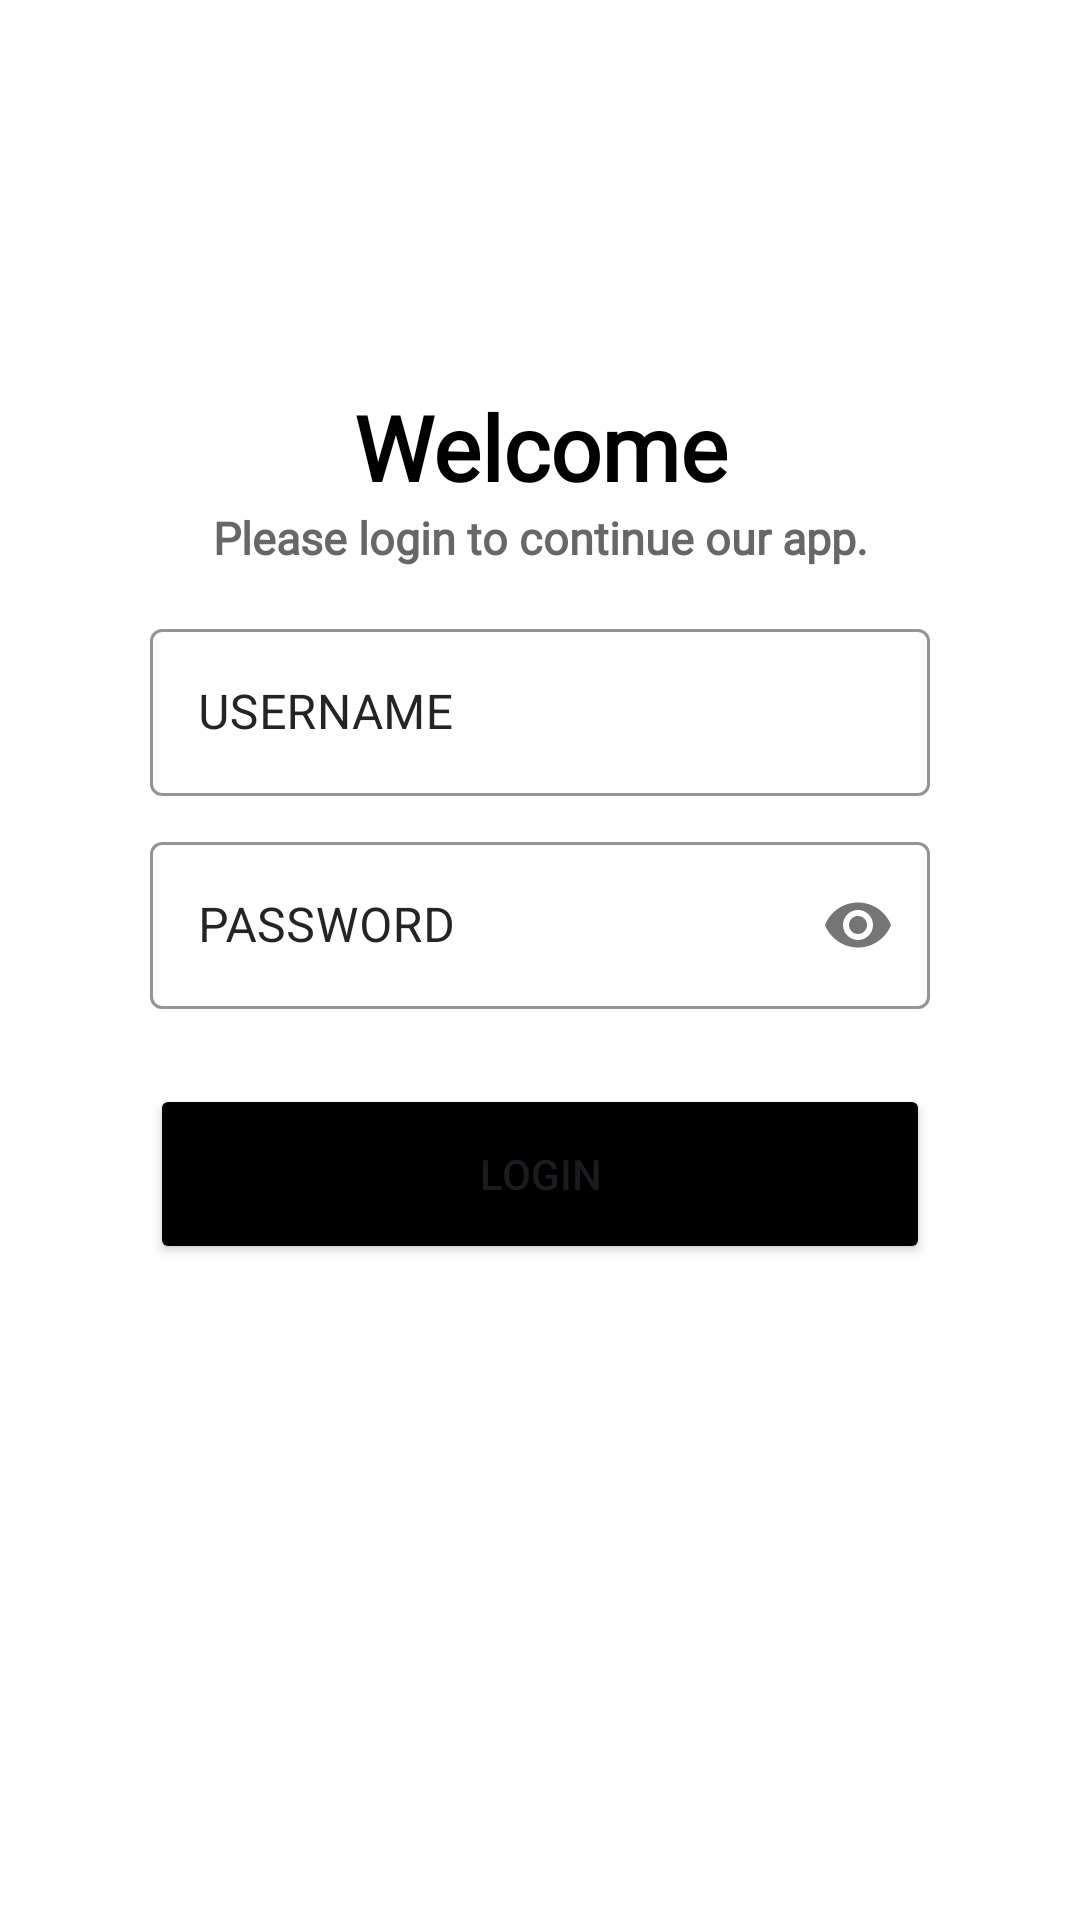

Layout XML and referenced resources for this Android screen:
<!-- AndroidManifest.xml: application theme Theme.MarketStore -->
<!-- res/layout/fragment_login.xml -->
<?xml version="1.0" encoding="utf-8"?>
<androidx.constraintlayout.widget.ConstraintLayout xmlns:android="http://schemas.android.com/apk/res/android"
    android:layout_width="match_parent"
    xmlns:app="http://schemas.android.com/apk/res-auto"
    android:background="@color/white"
    android:layout_height="match_parent"
    xmlns:tools="http://schemas.android.com/tools"
    tools:context=".auth.LoginFragment">

    <androidx.constraintlayout.widget.Guideline
        android:id="@+id/GuideAtas"
        android:layout_width="match_parent"
        android:layout_height="match_parent"
        android:orientation="horizontal"
        app:layout_constraintGuide_percent="0.17"
        />

    <androidx.constraintlayout.widget.Guideline
        android:id="@+id/GuideKiriAtas"
        android:layout_width="match_parent"
        android:layout_height="match_parent"
        android:orientation="vertical"
        app:layout_constraintGuide_begin="50dp"
        />

    <androidx.constraintlayout.widget.Guideline
        android:id="@+id/GuideKananAtas"
        android:layout_width="match_parent"
        android:layout_height="match_parent"
        android:orientation="vertical"
        app:layout_constraintGuide_end="50dp"
        />

    <TextView
        android:id="@+id/tvWelcome"
        android:layout_width="0dp"
        android:layout_height="wrap_content"
        android:text="Welcome"
        android:fontFamily="@font/poppins_medium"
        android:textStyle="bold"
        android:textColor="@color/black"
        android:textAlignment="center"
        android:textSize="30sp"
        android:layout_marginTop="20dp"
        app:layout_constraintStart_toStartOf="@id/GuideKiriAtas"
        app:layout_constraintTop_toTopOf="@id/GuideAtas"
        app:layout_constraintEnd_toEndOf="@id/GuideKananAtas"
        />

    <TextView
        android:id="@+id/tvDesc"
        android:layout_width="0dp"
        android:layout_height="wrap_content"
        android:fontFamily="@font/open_sans"
        android:textAlignment="center"
        android:text="Please login to continue our app."
        android:textColor="@color/abu_800"
        android:textSize="15sp"
        android:textStyle="bold"
        app:layout_constraintStart_toStartOf="@id/GuideKiriAtas"
        app:layout_constraintTop_toBottomOf="@id/tvWelcome"
        app:layout_constraintEnd_toEndOf="@id/GuideKananAtas"
        />

    <com.google.android.material.textfield.TextInputLayout
        android:id="@+id/layoutEmail"
        android:layout_width="0dp"
        android:layout_height="wrap_content"
        android:hint="USERNAME"
        app:hintTextColor="@color/primary_black"
        android:layout_marginTop="10dp"
        android:paddingVertical="5dp"
        app:boxStrokeColor="@color/black"
        app:cursorColor="@color/black"
        android:textColorHint="@color/primary_black"
        app:layout_constraintEnd_toEndOf="@id/GuideKananAtas"
        app:layout_constraintStart_toStartOf="@id/GuideKiriAtas"
        app:layout_constraintTop_toBottomOf="@id/tvDesc"
        style="@style/Widget.MaterialComponents.TextInputLayout.OutlinedBox">

        <com.google.android.material.textfield.TextInputEditText
            android:id="@+id/txtUsername"
            android:layout_width="match_parent"
            android:layout_height="wrap_content"
            android:textColor="@color/black"
            />

    </com.google.android.material.textfield.TextInputLayout>

    <com.google.android.material.textfield.TextInputLayout
        android:id="@+id/layoutPassword"
        android:layout_width="0dp"
        android:layout_height="wrap_content"
        android:hint="PASSWORD"
        app:hintTextColor="@color/primary_black"
        android:textColorHint="@color/primary_black"
        android:paddingVertical="5dp"
        app:boxStrokeColor="@color/black"
        app:cursorColor="@color/black"
        app:layout_constraintEnd_toEndOf="@id/GuideKananAtas"
        app:layout_constraintStart_toStartOf="@id/GuideKiriAtas"
        app:layout_constraintTop_toBottomOf="@id/layoutEmail"
        app:passwordToggleEnabled="true"
        style="@style/Widget.MaterialComponents.TextInputLayout.OutlinedBox">

        <com.google.android.material.textfield.TextInputEditText
            android:id="@+id/txtPassword"
            android:textColor="@color/black"
            android:inputType="textPassword"
            android:layout_width="match_parent"
            android:layout_height="wrap_content"
            />

    </com.google.android.material.textfield.TextInputLayout>

    <Button
        android:id="@+id/btnLogin"
        android:layout_width="0dp"
        android:layout_height="60dp"
        android:text="LOGIN"
        android:backgroundTint="@color/black"
        android:layout_marginTop="20dp"
        app:layout_constraintEnd_toEndOf="@id/GuideKananAtas"
        app:layout_constraintStart_toStartOf="@id/GuideKiriAtas"
        app:layout_constraintTop_toBottomOf="@id/layoutPassword"
        />
    




</androidx.constraintlayout.widget.ConstraintLayout>
<!-- resources referenced by this layout -->
<resources>
  <color name="abu_800">#676767</color>
  <color name="black">#FF000000</color>
  <color name="primary_black">#252425</color>
  <color name="white">#FFFFFFFF</color>
  <style name="Theme.MarketStore" parent="Base.Theme.MarketStore" />
  <style name="Base.Theme.MarketStore" parent="Theme.Material3.Light.NoActionBar">
          
          
          
          <item name="colorPrimary">@color/blue</item>
          <item name="colorPrimaryVariant">@color/blue</item>
          <item name="colorOnPrimary">@color/white</item>
          <item name="android:windowBackground">@color/white</item>
          
          <item name="android:statusBarColor">@color/blue</item>
          
      </style>
  <color name="blue">#3881cd</color>
</resources>
